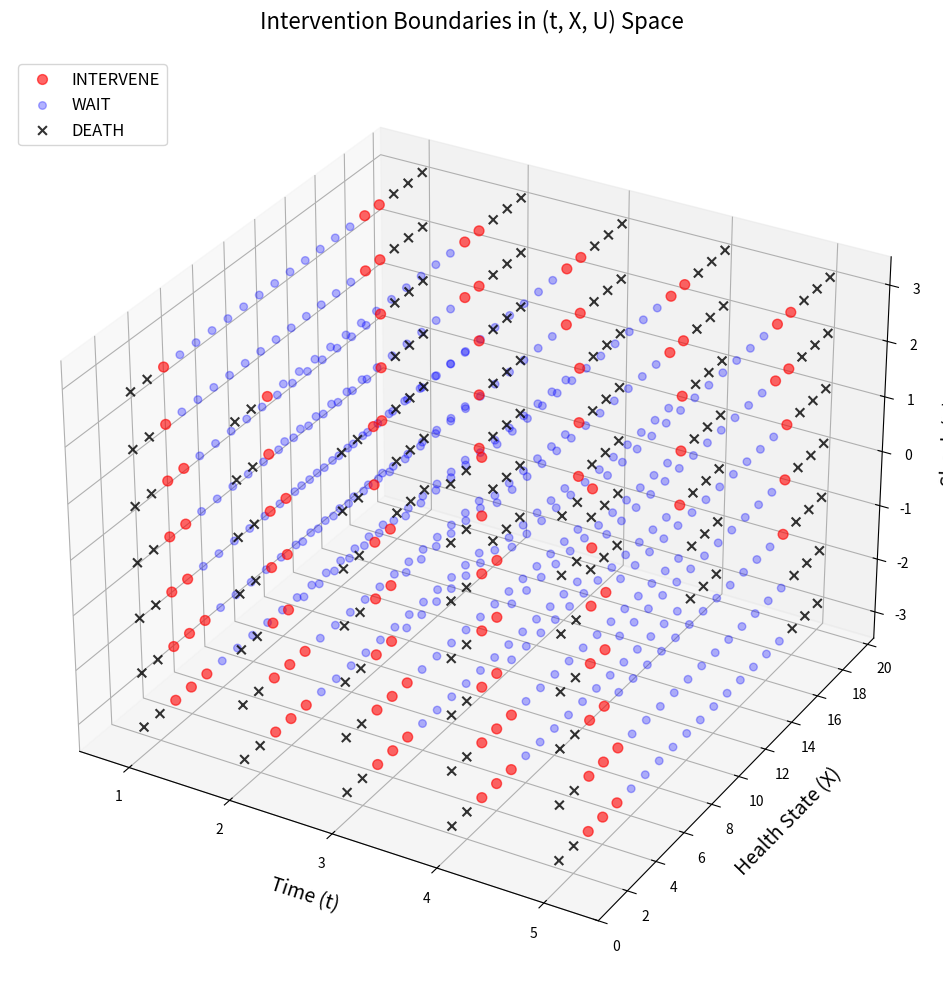
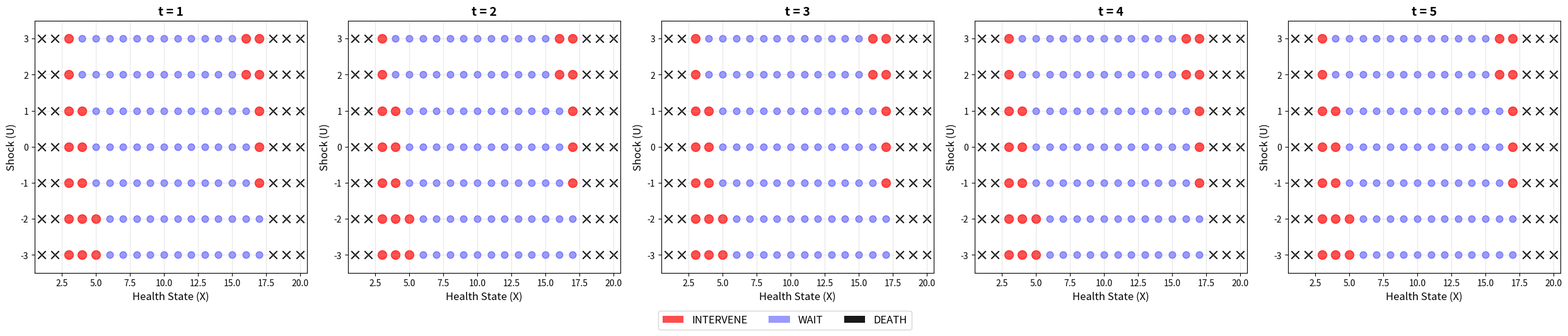
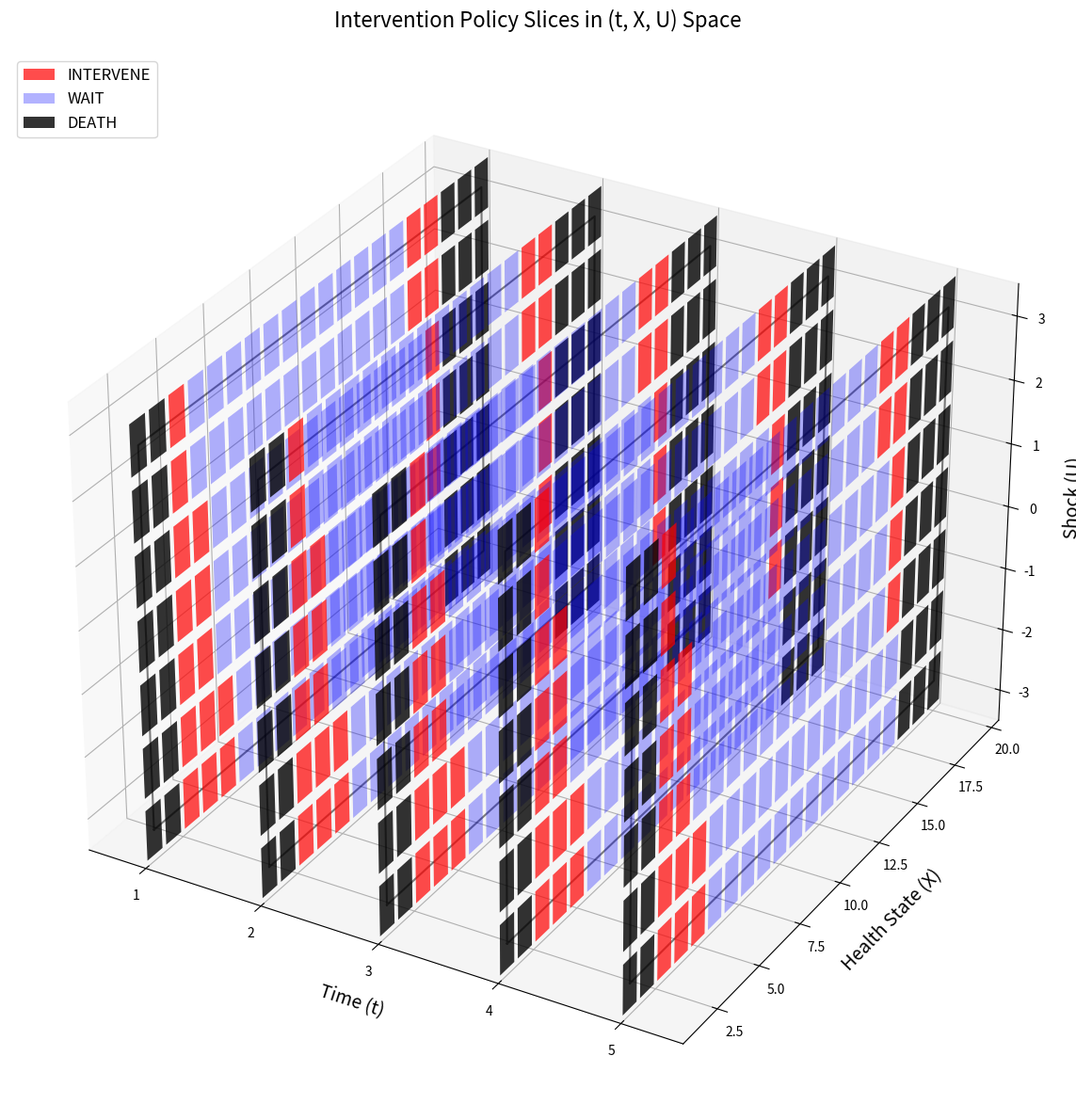

Source code (Python) for these figures, in order:
import numpy as np
import matplotlib.pyplot as plt
from mpl_toolkits.mplot3d import Axes3D

class CausalOptimalStopping:
    """
    Causal Optimal Stopping with 3 Algorithms:
    1. Standard Optimal Stopping (with optimal intervention choice)
    2. Threshold Policy Extraction: Extract intervention thresholds from optimal policy
    3. Optimal Intervention at Fixed Time k (mandatory intervention with optimal target)
    
    Boundary states are absorbing death states (no rescue possible)
    """
    
    def __init__(self, X0=10):
        # ========================================================================
        # CONFIGURATION - Change these parameters to modify the model
        # ========================================================================
        
        # Time horizon
        self.T = 6  # Total time periods (decisions at t=1,...,T-1, outcome at t=T)
        
        # State space
        self.X_min, self.X_max = 1, 20  # Health can range from 1 to 20
        self.X0 = X0  # Starting health marker
        
        # Safe zone boundaries (death if outside this range)
        self.safe_min = 3   # Minimum safe health (below this is death)
        self.safe_max = 17  # Maximum safe health (above this is death)
        
        # Intervention parameters
        self.intervention_center = 10     # Only used as fallback
        
        # Shock distribution (negative bias = health tends to worsen)
        # U = -3:  5%,  U = -2: 15%,  U = -1: 30%
        # U =  0: 20%,  U =  1: 20%,  U =  2:  8%,  U =  3:  2%
        self.U_values = [-3, -2, -1, 0, 1, 2, 3]
        
        # ========================================================================
        # DERIVED ATTRIBUTES (computed from configuration above)
        # ========================================================================
        
        # Boundary states (death zones)
        self.boundary_states = (
            list(range(self.X_min, self.safe_min)) +           # Low death zone
            list(range(self.safe_max + 1, self.X_max + 1))     # High death zone
        )
        
        # Shock probabilities
        self.U_probs = self._compute_U_probabilities()
        
        # Storage
        self.value_function = {}         # Standard Optimal Stopping
        self.policy = {}                 # Standard Optimal Stopping
        self.optimal_intervention_target = {}  # Optimal X target for each state
        
    def _compute_U_probabilities(self):
        """
        Asymmetric distribution biased toward negative shocks
        
        U = -3:  5%
        U = -2: 15%
        U = -1: 30%  } 50% negative
        U =  0: 20%
        U =  1: 20%  } 30% positive
        U =  2:  8%
        U =  3:  2%
        
        Expected value ≈ -0.5 (negative bias)
        """
        probs = np.array([0.05, 0.15, 0.30, 0.20, 0.20, 0.08, 0.02])
        return probs / probs.sum()
    
    def transition(self, X, U_current, U_next, intervene=False):
        """
        State transition with optional intervention
        
        If intervene=True: X is already the intervention target
        
        Dynamics: X_{t+1} = floor(X_t + U_t/3 + U_{t+1}/2)
        """
        # Note: If intervene=True, X is already the target state
        # No transformation needed here
        
        # Boundary behavior - absorbing states (stay at boundary)
        if X < self.safe_min or X > self.safe_max:
            return int(np.clip(X, self.X_min, self.X_max))
        
        # Standard transition: X_{t+1} = floor(X_t + U_t/3 + U_{t+1}/2)
        X_next = np.floor(X + U_current/3 + U_next/2)
        return int(np.clip(X_next, self.X_min, self.X_max))
    
    def compute_Y(self, XT):
        """
        Binary outcome based on final health marker
        
        Y = 0 if outside safe zone (death)
        Y = 1 if in safe zone (survival)
        
        Returns: 0 or 1
        """
        if XT < self.safe_min or XT > self.safe_max:
            return 0  # Death
        else:
            return 1  # Survival
    
    # ========================================================================
    # STANDARD OPTIMAL STOPPING (with optimal intervention choice)
    # ========================================================================
    
    def solve_standard_optimal_stopping(self):
        """Standard Optimal Stopping: Find optimal intervention time and target
        
        NEW: When intervening, tries all possible targets in safe zone and picks best
        
        Boundary states are absorbing death states - no rescue
        """
        
        # Terminal condition: value at final time equals outcome
        for XT in range(self.X_min, self.X_max + 1):
            Y = self.compute_Y(XT)
            for UT in self.U_values:
                self.value_function[(self.T, XT, UT, 0)] = Y
                self.value_function[(self.T, XT, UT, 1)] = Y
        
        # Backward induction from T-1 down to 1
        for t in range(self.T - 1, 0, -1):
            for Xt in range(self.X_min, self.X_max + 1):
                for Ut in self.U_values:
                    
                    # ============================================================
                    # BOUNDARY CHECK: Death states (no rescue possible)
                    # ============================================================
                    if Xt < self.safe_min or Xt > self.safe_max:
                        # At boundary - certain death regardless of I
                        self.value_function[(t, Xt, Ut, 0)] = 0.0
                        self.value_function[(t, Xt, Ut, 1)] = 0.0
                        self.policy[(t, Xt, Ut, 0)] = 'no_action'
                        self.policy[(t, Xt, Ut, 1)] = 'no_action'
                        self.optimal_intervention_target[(t, Xt, Ut)] = None
                    
                    # ============================================================
                    # NON-BOUNDARY: Normal optimal stopping logic
                    # ============================================================
                    else:
                        # Already intervened (I=1) - can only continue
                        cont_used = self._continuation_value(t, Xt, Ut, True)
                        self.value_function[(t, Xt, Ut, 1)] = cont_used
                        self.policy[(t, Xt, Ut, 1)] = 'no_action'
                        
                        # Haven't intervened (I=0) - OPTIMAL STOPPING DECISION
                        intervene_val, best_target = self._intervention_value_optimal(t, Xt, Ut)
                        wait_val = self._continuation_value(t, Xt, Ut, False)
                        
                        if intervene_val > wait_val:
                            self.value_function[(t, Xt, Ut, 0)] = intervene_val
                            self.policy[(t, Xt, Ut, 0)] = 'INTERVENE'
                            self.optimal_intervention_target[(t, Xt, Ut)] = best_target
                        else:
                            self.value_function[(t, Xt, Ut, 0)] = wait_val
                            self.policy[(t, Xt, Ut, 0)] = 'WAIT'
                            self.optimal_intervention_target[(t, Xt, Ut)] = None
        
        # Value at t=0
        V0 = 0.0
        for U1 in self.U_values:
            prob = self.U_probs[self.U_values.index(U1)]
            X1 = int(np.floor(self.X0 + U1/2))
            X1 = np.clip(X1, self.X_min, self.X_max)
            V0 += prob * self.value_function.get((1, X1, U1, 0), 0)
        
        return V0
    
    def _intervention_value_optimal(self, t, Xt, Ut):
        """Expected value if we intervene optimally now
        
        NEW: Tries all possible intervention targets in safe zone,
        returns best value and corresponding target
        
        Returns:
        --------
        (best_value, best_target) : tuple
        """
        best_value = -np.inf
        best_target = None
        
        # Try all possible intervention targets in safe zone
        for X_target in range(self.safe_min, self.safe_max + 1):
            total = 0.0
            
            for U_next in self.U_values:
                prob = self.U_probs[self.U_values.index(U_next)]
                # Transition from intervention target
                X_next = self.transition(X_target, Ut, U_next, intervene=False)
                future = self.value_function.get((t+1, X_next, U_next, 1), 0)
                total += prob * future
            
            # Is this the best target so far?
            if total > best_value:
                best_value = total
                best_target = X_target
        
        return best_value, best_target
    
    def _continuation_value(self, t, Xt, Ut, already_intervened):
        """Expected value if we wait (don't intervene now)"""
        total = 0.0
        
        for U_next in self.U_values:
            prob = self.U_probs[self.U_values.index(U_next)]
            X_next = self.transition(Xt, Ut, U_next, intervene=False)
            I_next = 1 if already_intervened else 0
            future = self.value_function.get((t+1, X_next, U_next, I_next), 0)
            total += prob * future
        
        return total
    
    # ========================================================================
    # ALGORITHM 3: OPTIMAL INTERVENTION AT FIXED TIME k
    # ========================================================================
    
    def solve_optimal_intervention_at_fixed_k(self, k):
        """
        Algorithm 3: Optimal Intervention at Fixed Time k
        
        Everyone MUST intervene at time k, but they choose the optimal target
        based on their state (Xk, Uk).
        
        Parameters:
        -----------
        k : int
            Time to intervene (1, 2, ..., T-1)
        
        Returns:
        --------
        E[Y] : float
            Expected outcome under this policy
        optimal_targets : dict
            {(Xk, Uk): optimal_target} for each state at time k
        """
        
        # Storage for this specific k
        value_k = {}
        optimal_targets_k = {}
        
        # Step 1: Backward induction from T down to k+1
        # Terminal condition
        for XT in range(self.X_min, self.X_max + 1):
            Y = self.compute_Y(XT)
            for UT in self.U_values:
                value_k[(self.T, XT, UT)] = Y
        
        # Backward from T-1 to k+1 (no intervention yet)
        for t in range(self.T - 1, k, -1):
            for Xt in range(self.X_min, self.X_max + 1):
                for Ut in self.U_values:
                    # Check if at boundary
                    if Xt < self.safe_min or Xt > self.safe_max:
                        value_k[(t, Xt, Ut)] = 0.0
                        continue
                    
                    # Just transition (no intervention possible yet)
                    V = 0.0
                    for U_next in self.U_values:
                        prob = self.U_probs[self.U_values.index(U_next)]
                        X_next = self.transition(Xt, Ut, U_next, intervene=False)
                        V += prob * value_k[(t+1, X_next, U_next)]
                    
                    value_k[(t, Xt, Ut)] = V
        
        # Step 2: At time k, choose optimal intervention target for each state
        for Xk in range(self.X_min, self.X_max + 1):
            for Uk in self.U_values:
                # Check if at boundary
                if Xk < self.safe_min or Xk > self.safe_max:
                    value_k[(k, Xk, Uk)] = 0.0
                    optimal_targets_k[(Xk, Uk)] = None
                    continue
                
                # Try all intervention targets, pick best
                best_value = -np.inf
                best_target = None
                
                for r in range(self.safe_min, self.safe_max + 1):
                    # Intervene to r, then see what happens
                    V = 0.0
                    for U_next in self.U_values:
                        prob = self.U_probs[self.U_values.index(U_next)]
                        X_next = self.transition(r, Uk, U_next, intervene=False)
                        V += prob * value_k[(k+1, X_next, U_next)]
                    
                    if V > best_value:
                        best_value = V
                        best_target = r
                
                value_k[(k, Xk, Uk)] = best_value
                optimal_targets_k[(Xk, Uk)] = best_target
        
        # Step 3: Backward induction from k-1 down to 1
        for t in range(k - 1, 0, -1):
            for Xt in range(self.X_min, self.X_max + 1):
                for Ut in self.U_values:
                    # Check if at boundary
                    if Xt < self.safe_min or Xt > self.safe_max:
                        value_k[(t, Xt, Ut)] = 0.0
                        continue
                    
                    # Just transition (intervention will happen at k)
                    V = 0.0
                    for U_next in self.U_values:
                        prob = self.U_probs[self.U_values.index(U_next)]
                        X_next = self.transition(Xt, Ut, U_next, intervene=False)
                        V += prob * value_k[(t+1, X_next, U_next)]
                    
                    value_k[(t, Xt, Ut)] = V
        
        # Step 4: Compute E[Y] from initial state
        E_Y = 0.0
        for U1 in self.U_values:
            prob = self.U_probs[self.U_values.index(U1)]
            X1 = int(np.floor(self.X0 + U1/2))
            X1 = np.clip(X1, self.X_min, self.X_max)
            E_Y += prob * value_k.get((1, X1, U1), 0)
        
        return E_Y, optimal_targets_k
    
    # ========================================================================
    # THRESHOLD POLICY EXTRACTION
    # ========================================================================
    
    def extract_threshold_policy_detailed(self):
        """
        Extract detailed intervention thresholds from optimal policy
        
        For each (t, U), finds all X values where intervention happens
        
        Returns:
        --------
        thresholds : dict
            {(t, U): [list of X values where intervene]}
        """
        thresholds = {}
        
        for t in range(1, self.T):
            for U in self.U_values:
                intervene_states = []
                
                for X in range(self.X_min, self.X_max + 1):
                    policy = self.policy.get((t, X, U, 0), 'WAIT')
                    if policy == 'INTERVENE':
                        intervene_states.append(X)
                
                thresholds[(t, U)] = intervene_states
        
        return thresholds
    
    # ========================================================================
    # 3D SCATTER VISUALIZATION (ORIGINAL)
    # ========================================================================
    
    def plot_intervention_boundaries_3d(self, filename='intervention_boundaries_3d.png'):
        """
        Create 3D scatter plot of intervention boundaries in (t, X, U) space
        PLUS 2D slices showing cross-sections
        
        Shows which states lead to INTERVENE vs WAIT vs DEATH decisions
        """
        # ========================================================================
        # ORIGINAL 3D PLOT
        # ========================================================================
        fig = plt.figure(figsize=(14, 10))
        ax = fig.add_subplot(111, projection='3d')
        
        # Collect points for each policy type
        intervene_points = {'t': [], 'X': [], 'U': []}
        wait_points = {'t': [], 'X': [], 'U': []}
        death_points = {'t': [], 'X': [], 'U': []}
        
        # Loop through all states (only I=0, where decisions happen)
        for t in range(1, self.T):
            for X in range(self.X_min, self.X_max + 1):
                for U in self.U_values:
                    policy = self.policy.get((t, X, U, 0), '?')
                    
                    if policy == 'INTERVENE':
                        intervene_points['t'].append(t)
                        intervene_points['X'].append(X)
                        intervene_points['U'].append(U)
                    elif policy == 'WAIT':
                        wait_points['t'].append(t)
                        wait_points['X'].append(X)
                        wait_points['U'].append(U)
                    elif policy == 'no_action':
                        death_points['t'].append(t)
                        death_points['X'].append(X)
                        death_points['U'].append(U)
        
        # Plot each category
        if len(intervene_points['t']) > 0:
            ax.scatter(intervene_points['t'], intervene_points['X'], intervene_points['U'],
                    c='red', marker='o', s=50, alpha=0.6, label='INTERVENE')
        
        if len(wait_points['t']) > 0:
            ax.scatter(wait_points['t'], wait_points['X'], wait_points['U'],
                    c='blue', marker='o', s=30, alpha=0.3, label='WAIT')
        
        if len(death_points['t']) > 0:
            ax.scatter(death_points['t'], death_points['X'], death_points['U'],
                    c='black', marker='x', s=40, alpha=0.8, label='DEATH')
        
        # Labels and title
        ax.set_xlabel('Time (t)', fontsize=14, labelpad=10)
        ax.set_ylabel('Health State (X)', fontsize=14, labelpad=10)
        ax.set_zlabel('Shock (U)', fontsize=14, labelpad=10)
        ax.set_title('Intervention Boundaries in (t, X, U) Space', fontsize=16, pad=20)
        
        # Set axis limits
        ax.set_xlim(0.5, self.T - 0.5)
        ax.set_ylim(self.X_min - 0.5, self.X_max + 0.5)
        ax.set_zlim(min(self.U_values) - 0.5, max(self.U_values) + 0.5)
        ax.set_yticks(range(0, self.X_max + 1, 2))
        
        # Legend
        ax.legend(loc='upper left', fontsize=12)
        
        # Grid
        ax.grid(True, alpha=0.3)
        
        # Save 3D plot
        plt.tight_layout()
        plt.savefig(filename, dpi=300, bbox_inches='tight')
        plt.close()
        
        # ========================================================================
        # NEW: 2D SLICES
        # ========================================================================
        
        # Create figure with subplots for each time slice
        n_times = self.T - 1  # Number of decision times
        fig, axes = plt.subplots(1, n_times, figsize=(5*n_times, 5))
        
        # Handle case where T=2 (only one subplot)
        if n_times == 1:
            axes = [axes]
        
        for idx, t in enumerate(range(1, self.T)):
            ax = axes[idx]
            
            # Collect data for this time slice
            for X in range(self.X_min, self.X_max + 1):
                for U in self.U_values:
                    policy = self.policy.get((t, X, U, 0), '?')
                    
                    if policy == 'INTERVENE':
                        ax.scatter(X, U, c='red', marker='o', s=100, alpha=0.7)
                    elif policy == 'WAIT':
                        ax.scatter(X, U, c='blue', marker='o', s=60, alpha=0.4)
                    elif policy == 'no_action':
                        ax.scatter(X, U, c='black', marker='x', s=80, alpha=0.9)
            
            # Format subplot
            ax.set_xlabel('Health State (X)', fontsize=12)
            ax.set_ylabel('Shock (U)', fontsize=12)
            ax.set_title(f't = {t}', fontsize=14, fontweight='bold')
            ax.grid(True, alpha=0.3)
            ax.set_xlim(self.X_min - 0.5, self.X_max + 0.5)
            ax.set_ylim(min(self.U_values) - 0.5, max(self.U_values) + 0.5)
        
        # Add legend to the figure
        from matplotlib.patches import Patch
        legend_elements = [
            Patch(facecolor='red', alpha=0.7, label='INTERVENE'),
            Patch(facecolor='blue', alpha=0.4, label='WAIT'),
            Patch(facecolor='black', alpha=0.9, label='DEATH')
        ]
        fig.legend(handles=legend_elements, loc='upper center', 
                bbox_to_anchor=(0.5, 0.02), ncol=3, fontsize=12)
        
        plt.tight_layout()
        slice_filename = filename.replace('.png', '_slices.png')
        plt.savefig(slice_filename, dpi=300, bbox_inches='tight')
        plt.close()
        
        return filename, slice_filename
    
    def plot_intervention_boundaries_3d_with_slices(self, filename='intervention_boundaries_3d_contour.png'):
    
        fig = plt.figure(figsize=(16, 12))
        ax = fig.add_subplot(111, projection='3d')
        
        # For each time slice, create a contour/filled plot
        for t in range(1, self.T):
            # Create grid for this time slice
            X_grid = np.arange(self.X_min, self.X_max + 1)
            U_grid = np.array(self.U_values)
            
            # Create meshgrid
            X_mesh, U_mesh = np.meshgrid(X_grid, U_grid)
            
            # Create policy values: 2=INTERVENE, 1=WAIT, 0=DEATH
            policy_values = np.zeros_like(X_mesh, dtype=float)
            
            for i, U in enumerate(U_grid):
                for j, X in enumerate(X_grid):
                    policy = self.policy.get((t, X, U, 0), '?')
                    if policy == 'INTERVENE':
                        policy_values[i, j] = 2
                    elif policy == 'WAIT':
                        policy_values[i, j] = 1
                    elif policy == 'no_action':
                        policy_values[i, j] = 0
            
            # Create contour plot at this time slice
            # Use contourf for filled contours
            colors = ['black', 'lightblue', 'red']
            levels = [0, 0.5, 1.5, 2.5]
            
            # Plot the contour slice at position t
            for i in range(len(U_grid)):
                for j in range(len(X_grid)):
                    val = policy_values[i, j]
                    if val == 2:  # INTERVENE
                        color = 'red'
                        alpha = 0.7
                    elif val == 1:  # WAIT
                        color = 'blue'
                        alpha = 0.3
                    else:  # DEATH
                        color = 'black'
                        alpha = 0.8
                    
                    # Draw a small square at this position
                    x = [X_grid[j] - 0.4, X_grid[j] + 0.4, X_grid[j] + 0.4, X_grid[j] - 0.4]
                    y = [t, t, t, t]
                    z = [U_grid[i] - 0.4, U_grid[i] - 0.4, U_grid[i] + 0.4, U_grid[i] + 0.4]
                    
                    from mpl_toolkits.mplot3d.art3d import Poly3DCollection
                    verts = [list(zip(y, x, z))]
                    poly = Poly3DCollection(verts, alpha=alpha, facecolor=color, edgecolor='none')
                    ax.add_collection3d(poly)
            
            # Draw outline of slice
            outline_x = [self.X_min, self.X_max, self.X_max, self.X_min, self.X_min]
            outline_t = [t, t, t, t, t]
            outline_u = [min(self.U_values), min(self.U_values), max(self.U_values), 
                        max(self.U_values), min(self.U_values)]
            ax.plot(outline_t, outline_x, outline_u, 'k-', linewidth=1.5, alpha=0.5)
        
        # Labels and formatting
        ax.set_xlabel('Time (t)', fontsize=14, labelpad=10)
        ax.set_ylabel('Health State (X)', fontsize=14, labelpad=10)
        ax.set_zlabel('Shock (U)', fontsize=14, labelpad=10)
        ax.set_title('Intervention Policy Slices in (t, X, U) Space', fontsize=16, pad=20)
        
        # Set limits
        ax.set_xlim(0.5, self.T - 0.5)
        ax.set_ylim(self.X_min - 0.5, self.X_max + 0.5)
        ax.set_zlim(min(self.U_values) - 0.5, max(self.U_values) + 0.5)
        
        # Custom legend
        from matplotlib.patches import Patch
        legend_elements = [
            Patch(facecolor='red', alpha=0.7, label='INTERVENE'),
            Patch(facecolor='blue', alpha=0.3, label='WAIT'),
            Patch(facecolor='black', alpha=0.8, label='DEATH')
        ]
        ax.legend(handles=legend_elements, loc='upper left', fontsize=12)
        
        # Grid
        ax.grid(True, alpha=0.3)
        
        # Save
        plt.tight_layout()
        plt.savefig(filename, dpi=300, bbox_inches='tight')
        plt.close()
        
        return filename
    
    # ========================================================================
    # OUTPUT
    # ========================================================================
    
    def print_results(self, output_file='RESULTS.txt'):
        """
        Print results - saves analysis to file
        
        Shows:
        1. Standard Optimal Stopping (all states) with optimal intervention targets
        2. Threshold Policy extracted from optimal policy (detailed by t and U)
        3. Algorithm 3: Optimal Intervention at Fixed Time k
        """
        
        # Solve Algorithm 1
        V_optimal = self.solve_standard_optimal_stopping()
        
        # Extract detailed thresholds
        thresholds = self.extract_threshold_policy_detailed()
        
        # Solve Algorithm 3 for all k
        alg3_results = {}
        alg3_targets = {}
        for k in range(1, self.T):
            E_Y, targets = self.solve_optimal_intervention_at_fixed_k(k)
            alg3_results[k] = E_Y
            alg3_targets[k] = targets
        
       
        viz_filename, slice_filename = self.plot_intervention_boundaries_3d()
        contour_filename = self.plot_intervention_boundaries_3d_with_slices()
        
        # Open file for output
        with open(output_file, 'w') as f:
            # ================================================================
            # STANDARD OPTIMAL STOPPING
            # ================================================================
            f.write(f"{'='*40}\n")
            f.write("STANDARD OPTIMAL STOPPING\n")
            f.write(f"{'='*40}\n\n")
            
            # Show ALL states for each time period
            for t in range(1, self.T + 1):
                f.write(f"\n{'─'*40}\n")
                f.write(f"TIME t={t}\n")
                f.write(f"{'─'*40}\n")
                
                # Loop through ALL X values
                for X in range(self.X_min, self.X_max + 1):
                    f.write(f"\nX_{t}={X:2d}:\n")
                    
                    # Loop through ALL U values
                    for U in self.U_values:
                        # State (X, U, I=0) - haven't intervened yet
                        value = self.value_function.get((t, X, U, 0), 0)
                        
                        if t == self.T:
                            # Terminal time - no policy, just show value
                            f.write(f"  U_{t}={U:2d}, I=0: E[Y]={value:.4f}\n")
                        else:
                            # Non-terminal - show policy
                            policy = self.policy.get((t, X, U, 0), '?')
                            if policy == 'INTERVENE':
                                X_target = self.optimal_intervention_target.get((t, X, U), '?')
                                f.write(f"  U_{t}={U:2d}, I=0: 🔴 INTERVENE → X becomes {X_target}, E[Y]={value:.4f}\n")
                            elif policy == 'WAIT':
                                f.write(f"  U_{t}={U:2d}, I=0: ⚪ WAIT, E[Y]={value:.4f}\n")
                            elif policy == 'no_action':
                                f.write(f"  U_{t}={U:2d}, I=0: ☠️  DEATH (boundary state), E[Y]={value:.4f}\n")
                            else:
                                f.write(f"  U_{t}={U:2d}, I=0: ?, E[Y]={value:.4f}\n")
                        
                        # State (X, U, I=1) - already intervened
                        value_used = self.value_function.get((t, X, U, 1), 0)
                        policy_used = self.policy.get((t, X, U, 1), '?')
                        if policy_used == 'no_action' and (X < self.safe_min or X > self.safe_max):
                            f.write(f"  U_{t}={U:2d}, I=1: ☠️  DEATH (boundary state), E[Y]={value_used:.4f}\n")
                        else:
                            f.write(f"  U_{t}={U:2d}, I=1: no_action, E[Y]={value_used:.4f}\n")
            
            # ================================================================
            # THRESHOLD POLICY
            # ================================================================
            f.write(f"\n\n{'='*80}\n")
            f.write("THRESHOLD POLICY\n")
            f.write(f"{'='*80}\n\n")
            
            for t in range(1, self.T):
                f.write(f"\nAt time t={t}:\n")
                for U in self.U_values:
                    intervene_states = thresholds[(t, U)]
                    if intervene_states:
                        states_str = '{' + ', '.join(map(str, intervene_states)) + '}'
                    else:
                        states_str = '∅'
                    f.write(f"  U={U:2d}: Intervene if X ∈ {states_str}\n")
            
            # ================================================================
            # OPTIMAL INTERVENTION AT FIXED TIME k
            # ================================================================
            f.write(f"\n\n{'='*80}\n")
            f.write("OPTIMAL INTERVENTION AT FIXED TIME k\n")
            f.write(f"{'='*80}\n\n")
            f.write("Everyone must intervene at time k, choosing optimal target based on state.\n\n")
            
            # Summary table
            f.write("COMPARISON:\n")
            f.write(f"{'─'*80}\n")
            for k in range(1, self.T):
                E_Y = alg3_results[k]
                f.write(f"  Optimal intervention at k={k}:  E[Y] = {E_Y:.4f}\n")
            
            # ================================================================
            # 3D VISUALIZATION
            # ================================================================
            f.write(f"\n\n{'='*80}\n")
            f.write("3D VISUALIZATION\n")
            f.write(f"{'='*80}\n\n")
            
            f.write(f"3D visualization saved to: {viz_filename}\n")
            f.write(f"2D time slices saved to: {slice_filename}\n")
            f.write(f"3D contour slices saved to: {contour_filename}\n")
            f.write(f"\n{'='*80}\n")
        
        print(f"Results saved to {output_file}")

# Run algorithms
if __name__ == "__main__":
    model = CausalOptimalStopping(X0=10)
    
    # Solve optimal policies and generate output files
    output_file = 'RESULTS.txt'
    model.print_results(output_file)
